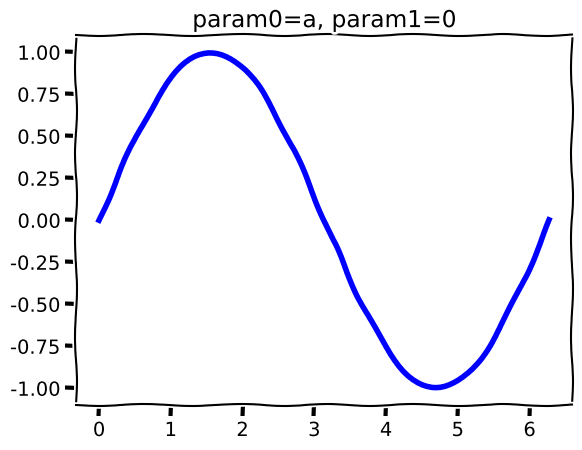
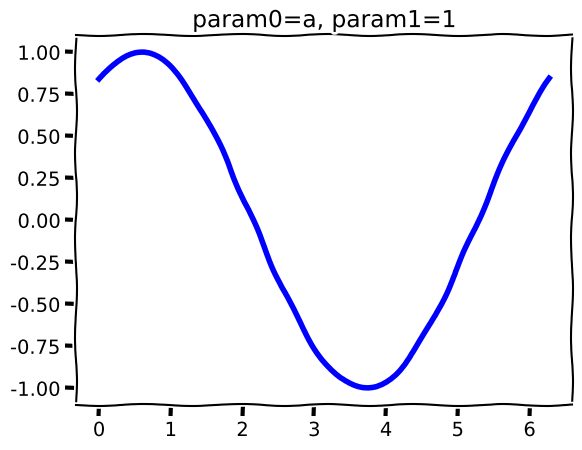
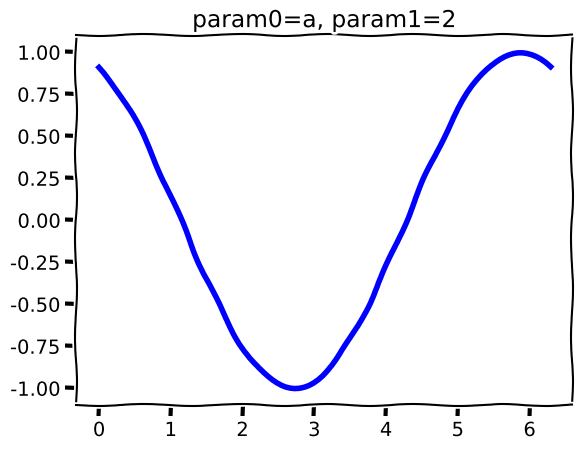
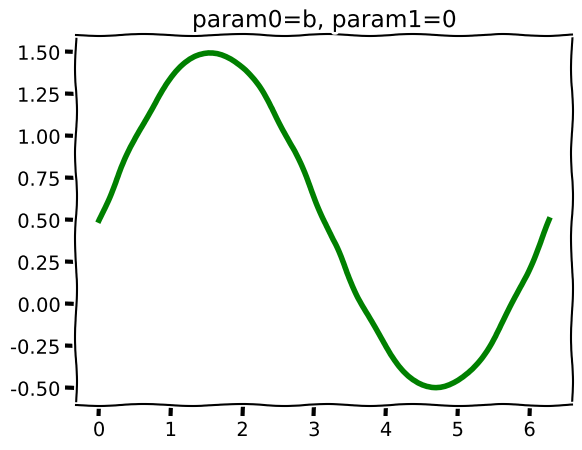
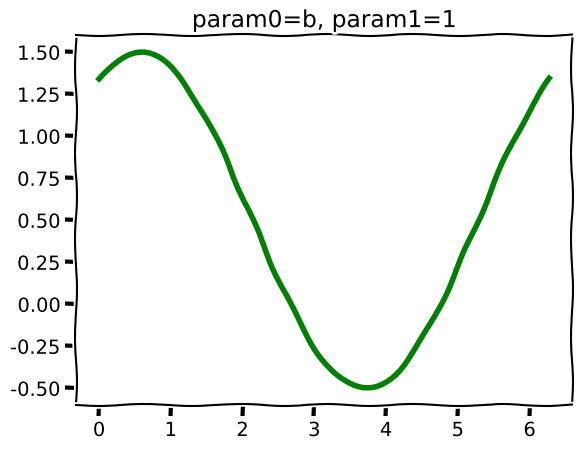
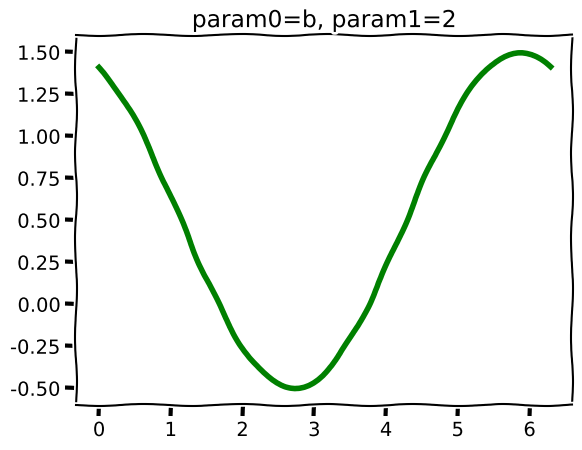
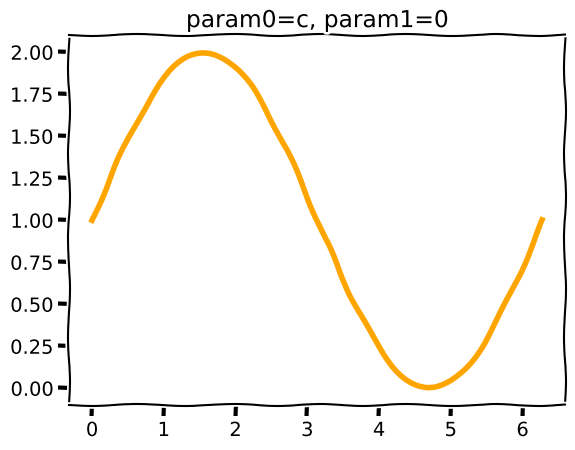
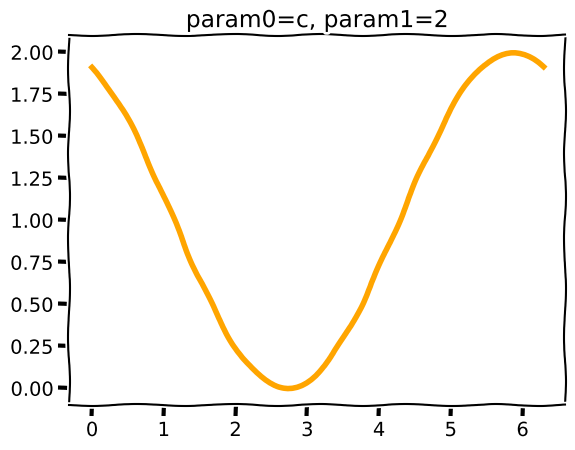

Here is the Python script that generated these plots, in order:
import os

import numpy as np
from matplotlib import pyplot as plt

for param0 in ["a", "b", "c"]:
    for param1 in range(3):
        if param0 == "c" and param1 == 1:
            continue  # missing data point
        x = np.linspace(0, 2 * np.pi, 100)
        y = np.sin(x + param1) + (ord(param0) - ord("a")) * 0.5
        color = {
            "a": "blue",
            "b": "green",
            "c": "orange",
        }[param0]
        with plt.xkcd():
            plt.plot(x, y, color=color, lw=4)
            plt.title(f"param0={param0}, param1={param1}")
            os.makedirs(f"param0_{param0}/param1_{param1}", exist_ok=True)
            plt.savefig(f"param0_{param0}/param1_{param1}/file.png")
            plt.close()
